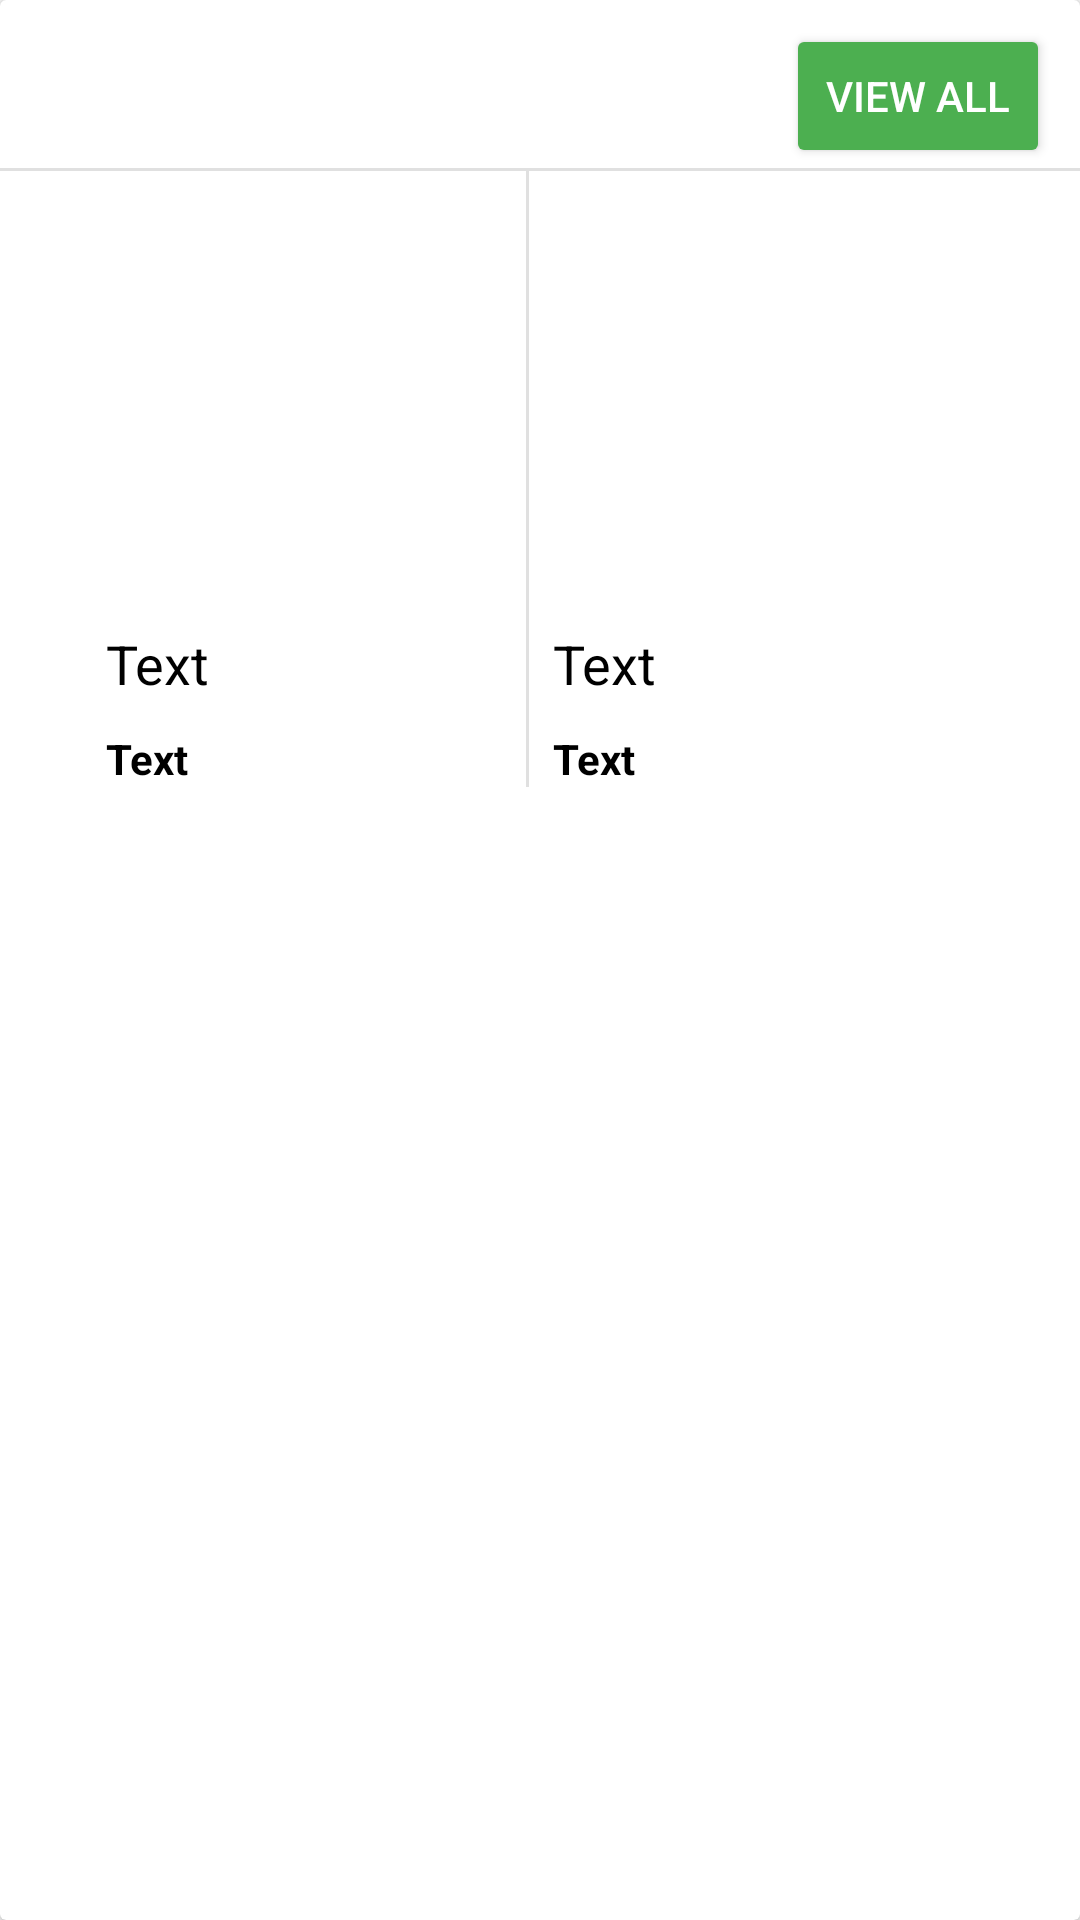

Here is an Android app screen rendered from its layout file. Give the layout XML and the strings, colors and styles it references.
<!-- AndroidManifest.xml: application theme Theme.AppCompat.Light.NoActionBar -->
<!-- res/layout/home_layout.xml -->
<?xml version="1.0" encoding="utf-8"?>
<androidx.cardview.widget.CardView xmlns:android="http://schemas.android.com/apk/res/android"
    xmlns:app="http://schemas.android.com/apk/res-auto"
    android:layout_width="match_parent"
    android:layout_height="wrap_content"
    android:layout_marginTop="12dp"
    android:padding="10dp">

    <LinearLayout
        android:layout_width="match_parent"
        android:layout_height="wrap_content"
        android:orientation="vertical">

        <androidx.constraintlayout.widget.ConstraintLayout
            android:layout_width="match_parent"
            android:layout_height="wrap_content"
            android:layout_gravity="center_vertical">

            <TextView
                android:id="@+id/title_home_layout"
                android:layout_width="wrap_content"
                android:layout_height="wrap_content"
                android:gravity="center_horizontal"
                android:text=""
                android:textColor="@color/colorPrimary"
                android:textSize="24sp"
                android:textStyle="bold"
                app:layout_constraintBottom_toBottomOf="parent"
                app:layout_constraintEnd_toEndOf="parent"
                app:layout_constraintStart_toStartOf="parent"
                app:layout_constraintTop_toTopOf="parent" />

            <Button
                android:id="@+id/view_all_button"
                android:layout_width="wrap_content"
                android:layout_height="wrap_content"
                android:layout_marginEnd="10dp"
                android:layout_marginBottom="8dp"
                android:layout_marginTop="8dp"
                android:backgroundTint="@color/colorAccent"
                android:text="@string/view_all"
                android:textColor="@color/accentTextIcon"
                app:layout_constraintEnd_toEndOf="parent"
                app:layout_constraintTop_toTopOf="parent" />

        </androidx.constraintlayout.widget.ConstraintLayout>

        <View
            android:id="@+id/divider4"
            android:layout_width="match_parent"
            android:layout_height="1dp"
            android:background="?android:attr/listDivider" />

        <LinearLayout
            android:layout_width="match_parent"
            android:layout_height="wrap_content"
            android:gravity="center_horizontal"
            android:orientation="horizontal"
            android:paddingBottom="10dp">

            <LinearLayout
                android:layout_width="wrap_content"
                android:layout_height="wrap_content"
                android:orientation="vertical">

            <ImageView
                android:id="@+id/img_1"
                android:layout_width="140dp"
                android:layout_height="140dp"
                android:scaleType="centerCrop"
                android:contentDescription="@string/image" />

                <TextView
                    android:id="@+id/title_1"
                    android:layout_width="wrap_content"
                    android:layout_height="wrap_content"
                    android:layout_marginTop="12dp"
                    android:textSize="18sp"
                    android:text="@string/text"
                    android:textColor="#000000"/>

                <TextView
                    android:id="@+id/price_1"
                    android:layout_width="wrap_content"
                    android:layout_height="wrap_content"
                    android:layout_marginTop="10dp"
                    android:text="@string/text"
                    android:textColor="#000000"
                    android:textStyle="bold"/>

            </LinearLayout>

            <View
                android:id="@+id/divider3"
                android:layout_width="1dp"
                android:layout_height="match_parent"
                android:background="?android:attr/listDivider" />

            <LinearLayout
                android:layout_width="wrap_content"
                android:layout_height="wrap_content"
                android:orientation="vertical">
            <ImageView
                android:id="@+id/img_2"
                android:layout_width="140dp"
                android:layout_height="140dp"
                android:layout_marginStart="8dp"
                android:scaleType="centerCrop"
                android:contentDescription="@string/image" />

                <TextView
                    android:id="@+id/title_2"
                    android:layout_width="wrap_content"
                    android:layout_height="wrap_content"
                    android:layout_marginTop="12dp"
                    android:textSize="18sp"
                    android:text="@string/text"
                    android:layout_marginStart="8dp"
                    android:textColor="#000000"/>

                <TextView
                    android:id="@+id/price_2"
                    android:layout_width="wrap_content"
                    android:layout_height="wrap_content"
                    android:layout_marginTop="10dp"
                    android:text="@string/text"
                    android:layout_marginStart="8dp"
                    android:textColor="#000000"
                    android:textStyle="bold"/>
            </LinearLayout>

        </LinearLayout>

    </LinearLayout>

</androidx.cardview.widget.CardView>
<!-- resources referenced by this layout -->
<resources>
  <color name="accentTextIcon">#FFFFFF</color>
  <color name="colorAccent">#4CAF50</color>
  <color name="colorPrimary">#FF9800</color>
  <string name="image">Image</string>
  <string name="text">Text</string>
  <string name="view_all">View All</string>
</resources>
